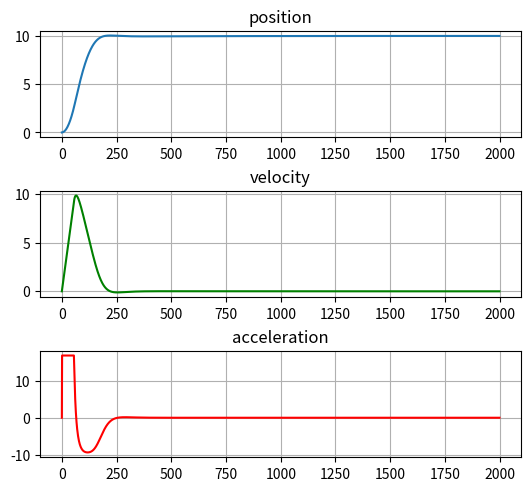

Python code for this plot:
from matplotlib import pyplot as plt


class VehicleSimpleDynamic:
    def __init__(self, mass, k_b, rotorCount, accInit, velInit, posInit):
        '''
        :param mass: масса аппарата
        :type mass: float
        :param k_b: коэффициент тяги двигателя
        :type k_b: float
        :param rotorCount: количество двигателей в системе
        :type rotorCount: int
        :param accInit: начальное значение ускорения ЛА
        :type accInit: float
        :param velInit: начальное значение скорости ЛА
        :type velInit: float
        :param posInit: начальное значение положения ЛА
        :type posInit: float
        '''
        self.mass = mass
        self.k_b = k_b
        self.rotorCount = rotorCount
        self.acceleration = accInit
        self.velocity = velInit
        self.position = posInit
        # Величина ускорения свободного падения
        self.g = 9.81

    def rightParts(self, rotorsAngularVel):
        '''
        :param rotorsAngularVel: угловая скорость двигателей
        :type rotorsAngularVel: float
        '''
        # Для всех двигателей рассчитаем суммарную тягу
        rotorsAngularVelSum = 0
        for i in range(self.rotorCount):
            # суммируем квадрат заданной угловой скорости для всех двигателей
            rotorsAngularVelSum += rotorsAngularVel**2
        # Вычисляем ускорение нашей системы.
        # Получаем силу тяги создаваемую всеми двигателями
        # согласно нашей математической модели Fтяги = Kb * omega^2
        # После для получения текущего ускорения разделим полученное значение
        # на массу и вычтем ускорение свободного падения действующие на аппарат
        self.acceleration = (
            self.k_b * rotorsAngularVelSum) / self.mass - self.g

    def integrate(self, dt):
        '''
        :param dt: шаг моделирования
        :type dt: float
        '''
        # интегрируем ускорение методом эйлера
        self.velocity += self.acceleration * dt
        # Полученную скорость интегрируем для определения местоположения
        self.position += self.velocity * dt

    def calculatePosition(self, u, dt):
        '''
        :param u: управляющие воздействие
        :type u: float
        :param dt: шаг моделирования
        :type dt: float
        '''
        # Для определения положения вызываем метод для правых частей(то есть наших приращений от перемещения)
        # В данном случае приращением выступает ускорение нашей системы.
        # Для следования заданному целевому значению высоты передаем в метод наше управляющие воздействие u,
        # которое характеризует необходимую угловую скорость двигателей.
        self.rightParts(u)
        # Далее вызываем метод интегрирования
        # Интегрируем полученное при помощи функции правых частей ускорение и получаем скорость,
        # после интегрируем скорость и получаем положение.
        self.integrate(dt)

    def getPosition(self):
        '''
        :return: положение ЛА
        :rtype: float
        '''
        return self.position

    def getVelocity(self):
        '''
        :return: скорость ЛА
        :rtype: float
        '''
        return self.velocity

    def getAcceleration(self):
        '''
        :return: ускорение
        :rtype: float
        '''
        return self.acceleration


class ControlSystem():
    def __init__(self, k_p, k_i, k_d, controlLimit):
        '''
        :param k_p: коэффициент П регулятора
        :type k_p: float
        :param k_i: коэффициент И регулятора
        :type k_i: float
        :param k_d: коэффициент Д регулятора
        :type k_d: float
        :param controlLimit: ограничение по управляющему воздействию
        :type controlLimit: float
        '''
        self.k_p = k_p
        self.k_i = k_i
        self.k_d = k_d
        self.desiredPosition = 0
        self.error = 0
        self.errorPast = 0
        self.integral = 0
        self.controlLimit = controlLimit

    def setDesiredPosition(self, desiredPosition):
        '''
        :param desiredPosition: целевое положение ЛА
        :type desiredPosition: float
        '''
        # данный метод устанавливает целевое положение ЛА,
        # к которому система с течением времени будет стремиться(в нашем примере это высота)
        self.desiredPosition = desiredPosition

    def PID(self, currentPosition, dt):
        '''
        :param currentPosition: текущее положение ЛА
        :type currentPosition: float
        :param dt: шаг моделирования
        :type dt: float
        '''
        # Вычислим функцию ошибки
        self.error = self.desiredPosition - currentPosition
        # Вычисляем интеграл ошибки
        self.integral += self.error * dt
        # Получим рассчетную управляющую угловую скорость двигателей при помощи ПИД регулятора
        u = self.k_p * self.error + self.k_i * self.integral + \
            self.k_d * ((self.error - self.errorPast) / dt)
        # Установим предыдущую ошибку для использования в дальнейших итерациях
        self.errorPast = self.error
        # Вызовем звено насыщения для ограничения максимального управляющего воздействия
        u = self.saturation(u)
        return u

    def saturation(self, inputVal):
        '''
        :param inputVal: входное значение
        :type inputVal: float
        :return: выходное значение после прохождения проверки на ограничение
        :rtype: float
        '''
        # Звено насыщения ограничивает размер входного параметра
        # На выходе метода,абсолютное значение не может быть больше
        # заданного предела controlLimit
        if inputVal > self.controlLimit:
            inputVal = self.controlLimit
        elif inputVal < -self.controlLimit:
            inputVal = - self.controlLimit

        return inputVal


class Simulator():

    def __init__(self, Tend, dt, controlSys, dynamicModel):
        '''
        :param Tend: конечное время моделирования
        :type Tend: float
        :param dt: шаг моделирования
        :type dt: float
        :param controlSys: объект системы управления высотой ЛА
        :type controlSys: ControlSystem
        :param dynamicModel: объект модели ЛА
        :type dynamicModel: VehicleSimpleDynamic
        '''
        self.dt = dt
        self.Tend = Tend
        self.controlSys = controlSys
        self.dynamicModel = dynamicModel
        self.accList = []
        self.velList = []
        self.posList = []
        self.timeList = []

    def runSimulation(self):
        '''
       метод запускает моделирование системы от 0 до конечного времени Tend
       с шагом dt
        '''
        # Задаем 0 время и начинаем рассчет до тех пор пока
        # время не достигнет конечного значения Tend
        time = 0
        while (time <= self.Tend):
            # получаем положение ЛА
            pose = self.dynamicModel.getPosition()
            # Получаем скорость ЛА
            vel = self.dynamicModel.getVelocity()
            # Получаем ускорение ЛА
            acc = self.dynamicModel.getAcceleration()
            # Записываем полученные значения в списки
            # для дальнейшего построения графиков
            self.posList.append(pose)
            self.velList.append(vel)
            self.accList.append(acc)
            # self.timeList.append(time)

            # рассчитываем новое управляющие воздействие
            # на основе текущего положения(pose) ЛА
            u = self.controlSys.PID(pose, self.dt)
            # Рассчитываем положение ЛА с учетом полученного
            # управляющего воздействия
            self.dynamicModel.calculatePosition(u, self.dt)
            # увеличиваем время на dt, то есть на шаг моделирования
            time += self.dt

    def showPlots(self):
        '''
        метод строит графики на основе измерений полученных в
        ходе моделирования системы
        '''
        f = plt.figure(constrained_layout=True)
        gs = f.add_gridspec(3, 5)
        ax1 = f.add_subplot(gs[0, :-1])
        ax1.plot(self.posList)
        ax1.grid()
        ax1.set_title('position')

        ax2 = f.add_subplot(gs[1, :-1])
        ax2.plot(self.velList, "g")
        ax2.grid()
        ax2.set_title('velocity')

        ax3 = f.add_subplot(gs[2, :-1])
        ax3.plot(self.accList, "r")
        ax3.grid()
        ax3.set_title('acceleration')

        plt.show()


'''
 Объявим параметры для моделирования
'''
k_p = 305 #коэффициент Пропорционального регулирования
k_i = 70 #коэффициент Интегрального регулирования
k_d = 180 #коэффициент Дифференциального регулирования
dt = 0.01 # шаг моделирования системы (например одна сотая секунды)

Tend = 20 # конечное время моделирования (например 20 сек)

# Масса ЛА
mass = 0.006
# Коэффициент тяги двигателя ЛА
k_b = 3.9865e-08
# Количество двигателей ЛА
rotorCount = 4
# Ограничение на угловую скорость двигателей рад/сек
motorSpeedLimit = 1000

'''
Создадим объект контроллера и объект для нашей математической модели
'''
controller = ControlSystem(k_p, k_i, k_d, motorSpeedLimit)
uavSimpleDynamic = VehicleSimpleDynamic(mass, k_b, rotorCount, 0, 0, 0)
'''
Установим целевое положение для нашей системы
'''
controller.setDesiredPosition(10)


"""
Создадим объект симулятора и передадим в него контроллер
 и математическую модель
"""
sim = Simulator(Tend, dt, controller, uavSimpleDynamic)
sim.runSimulation()  # запуск симулятора
sim.showPlots()  # построение графиков